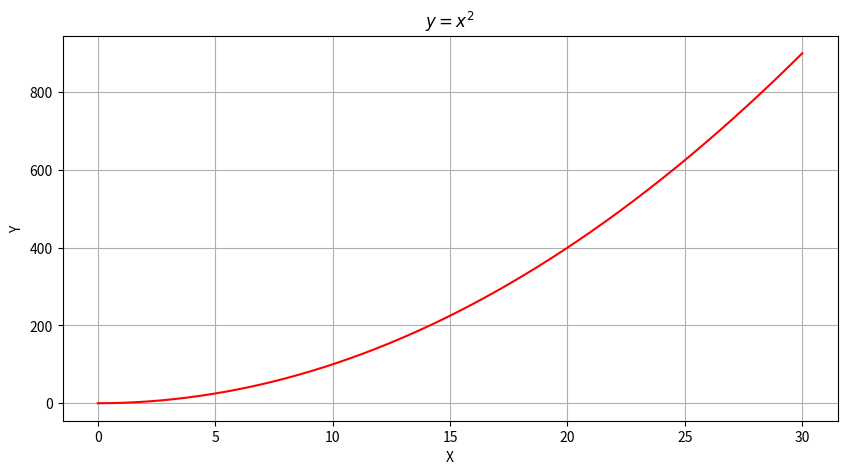

Recreate this plot in Python.

import matplotlib.pyplot as plt
import numpy as np

def main():

    x = np.linspace(0, 30, 1000)
    y = x**2

    plt.figure(figsize=(10, 5))
    plt.grid(True)
    plt.title("$y=x^2$")
    plt.xlabel("X")
    plt.ylabel("Y")
    plt.plot(x, y, color='red')
    plt.show()


if __name__ == "__main__":
    main()